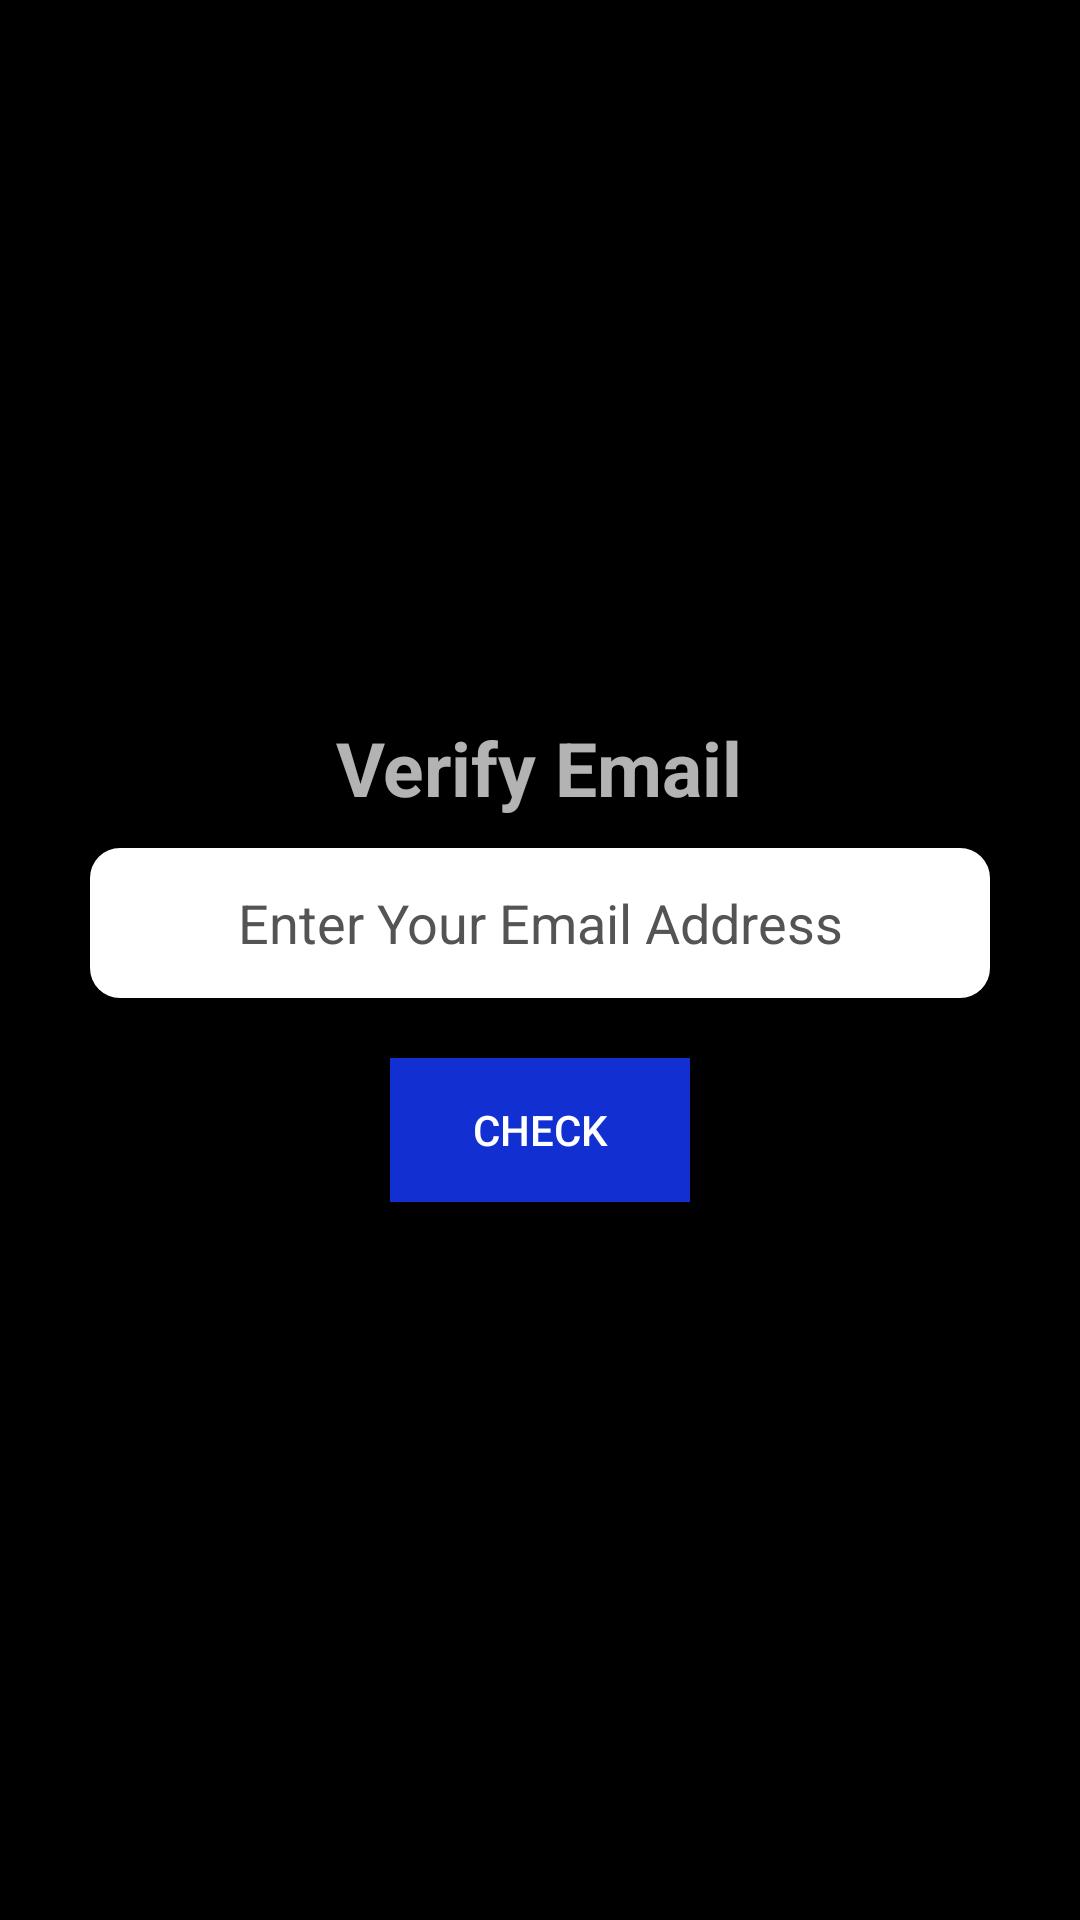

Android layout source for this screen:
<!-- AndroidManifest.xml: application theme Theme.Appdroid -->
<!-- res/layout/activity_email_verify.xml -->
<?xml version="1.0" encoding="utf-8"?>
<LinearLayout xmlns:android="http://schemas.android.com/apk/res/android"
    xmlns:app="http://schemas.android.com/apk/res-auto"
    xmlns:tools="http://schemas.android.com/tools"
    android:layout_width="match_parent"
    android:layout_height="match_parent"
    android:orientation="vertical"
    android:gravity="center"
    android:background="@color/black"
    tools:context=".EmailVerify">

    <TextView
        android:id="@+id/textView"
        android:layout_width="wrap_content"
        android:layout_height="wrap_content"
        android:textSize="25sp"
        android:textStyle="bold"
        android:text="Verify Email"/>

    <EditText
        android:id="@+id/txtemail"
        android:layout_width="300dp"
        android:layout_height="50dp"
        android:gravity="center"
        android:layout_marginTop="10dp"
        android:inputType="text"
        android:background="@drawable/rectangle"
        android:backgroundTint="#fff"
        android:textColor="@color/black"
        android:hint="Enter Your Email Address"
        android:textColorHint="#555454"/>

    <Button
        android:id="@+id/btn_check"
        android:layout_width="100dp"
        android:layout_height="wrap_content"
        android:background="#122FD1"
        android:layout_marginTop="20dp"
        android:text="CHECK" />

</LinearLayout>
<!-- resources referenced by this layout -->
<resources>
  <!-- drawable rectangle (drawable) -->
  <?xml version="1.0" encoding="utf-8"?>
  <shape xmlns:android="http://schemas.android.com/apk/res/android">
     <corners android:radius="10dp"/>
  </shape>
  <style name="Theme.Appdroid" parent="Theme.AppCompat.NoActionBar" />
  <!-- not gathered from this repository: default colours our renderer supplied (Android Studio template values) -->
  <color name="black">#FF000000</color>
</resources>
